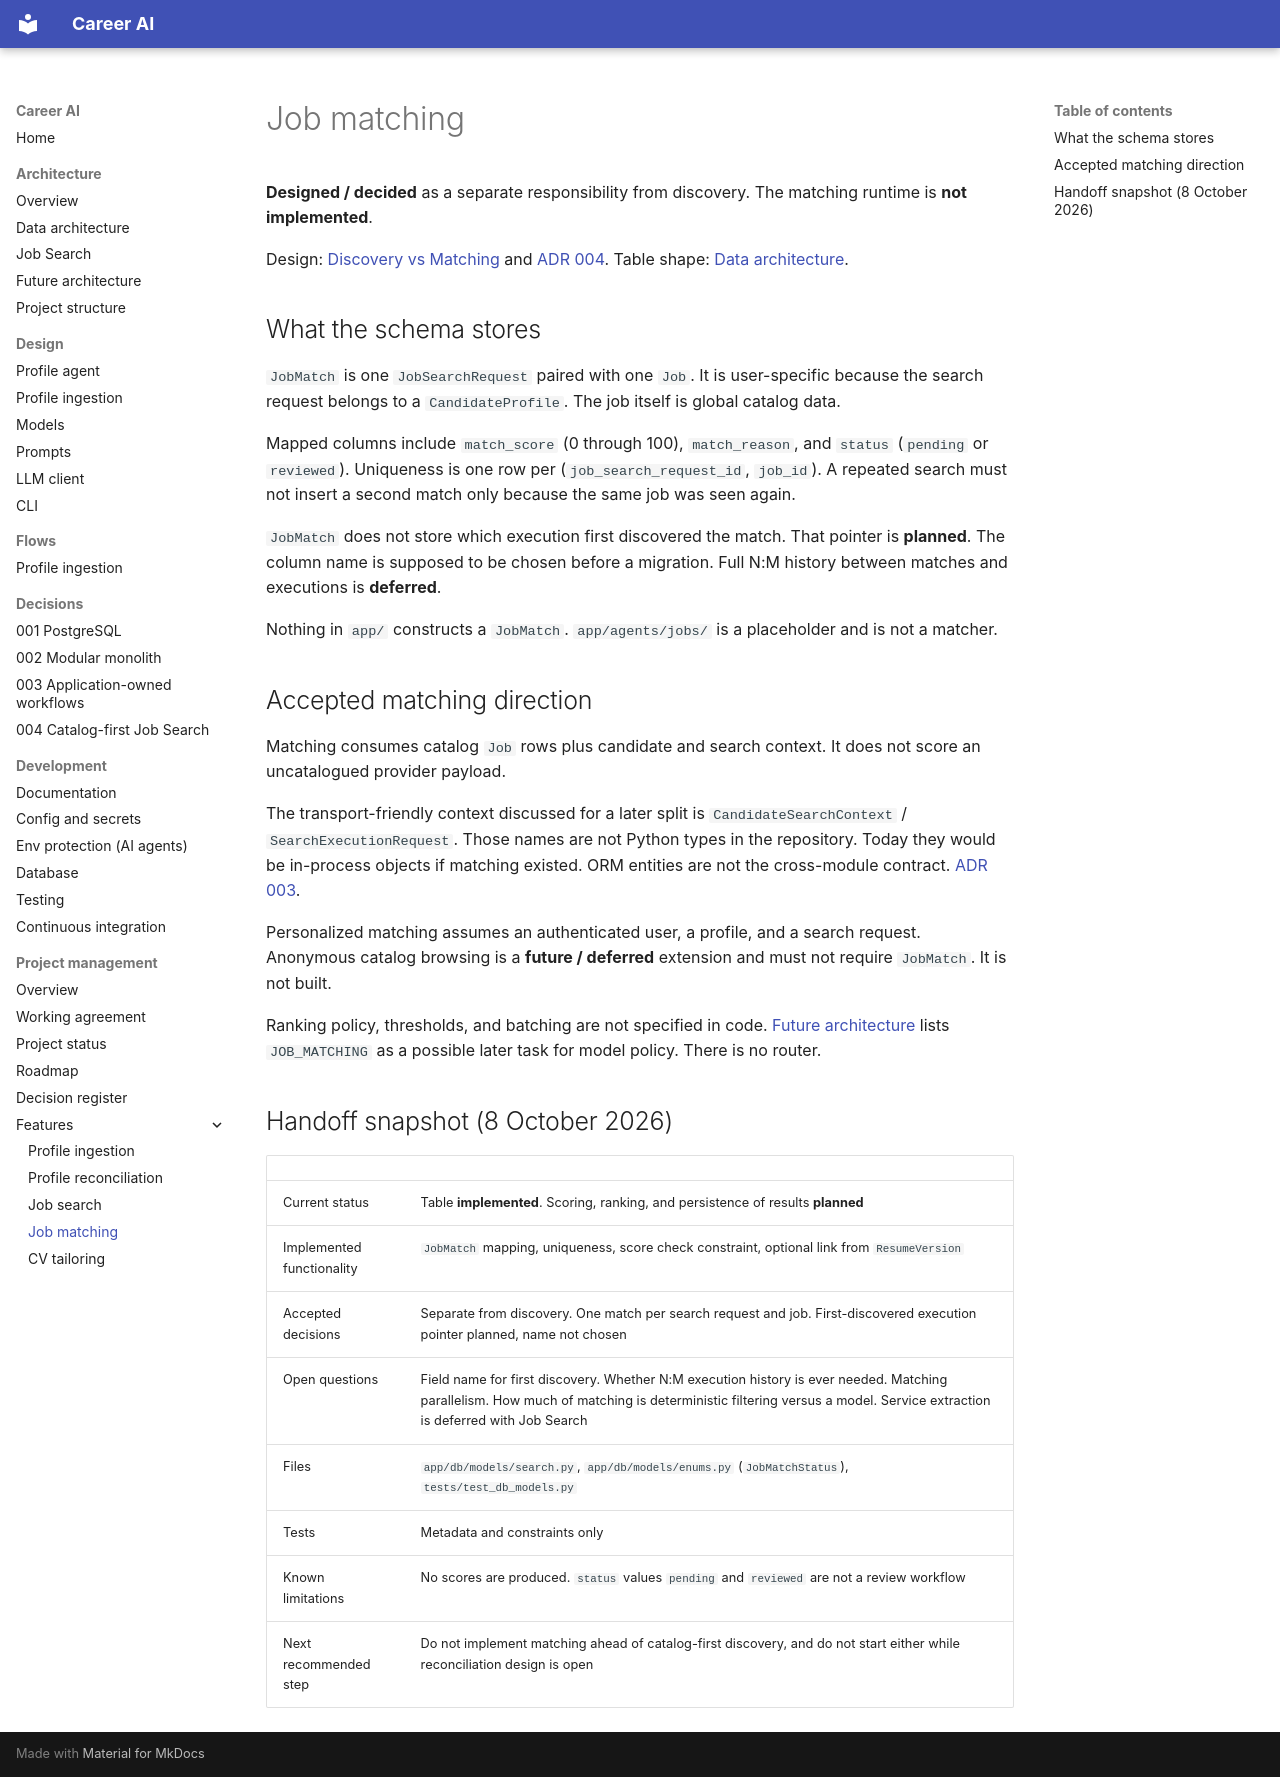

repository: shira-ozana/career-ai · page: project-management/features/job-matching/index.html · generator: mkdocs

# Job matching

**Designed / decided** as a separate responsibility from discovery. The matching runtime is **not implemented**.

Design: [Discovery vs Matching](../../architecture/job-search.md#discovery-vs-matching) and [ADR 004](../../adr/004-catalog-first-job-search.md). Table shape: [Data architecture](../../architecture/data.md).

## What the schema stores

`JobMatch` is one `JobSearchRequest` paired with one `Job`. It is user-specific because the search request belongs to a `CandidateProfile`. The job itself is global catalog data.

Mapped columns include `match_score` (0 through 100), `match_reason`, and `status` (`pending` or `reviewed`). Uniqueness is one row per (`job_search_request_id`, `job_id`). A repeated search must not insert a second match only because the same job was seen again.

`JobMatch` does not store which execution first discovered the match. That pointer is **planned**. The column name is supposed to be chosen before a migration. Full N:M history between matches and executions is **deferred**.

Nothing in `app/` constructs a `JobMatch`. `app/agents/jobs/` is a placeholder and is not a matcher.

## Accepted matching direction

Matching consumes catalog `Job` rows plus candidate and search context. It does not score an uncatalogued provider payload.

The transport-friendly context discussed for a later split is `CandidateSearchContext` / `SearchExecutionRequest`. Those names are not Python types in the repository. Today they would be in-process objects if matching existed. ORM entities are not the cross-module contract. [ADR 003](../../adr/003-application-owns-workflows.md).

Personalized matching assumes an authenticated user, a profile, and a search request. Anonymous catalog browsing is a **future / deferred** extension and must not require `JobMatch`. It is not built.

Ranking policy, thresholds, and batching are not specified in code. [Future architecture](../../architecture/future-architecture.md#model-routing) lists `JOB_MATCHING` as a possible later task for model policy. There is no router.

## Handoff snapshot (8 October 2026)

| | |
|--|--|
| Current status | Table **implemented**. Scoring, ranking, and persistence of results **planned** |
| Implemented functionality | `JobMatch` mapping, uniqueness, score check constraint, optional link from `ResumeVersion` |
| Accepted decisions | Separate from discovery. One match per search request and job. First-discovered execution pointer planned, name not chosen |
| Open questions | Field name for first discovery. Whether N:M execution history is ever needed. Matching parallelism. How much of matching is deterministic filtering versus a model. Service extraction is deferred with Job Search |
| Files | `app/db/models/search.py`, `app/db/models/enums.py` (`JobMatchStatus`), `tests/test_db_models.py` |
| Tests | Metadata and constraints only |
| Known limitations | No scores are produced. `status` values `pending` and `reviewed` are not a review workflow |
| Next recommended step | Do not implement matching ahead of catalog-first discovery, and do not start either while reconciliation design is open |
